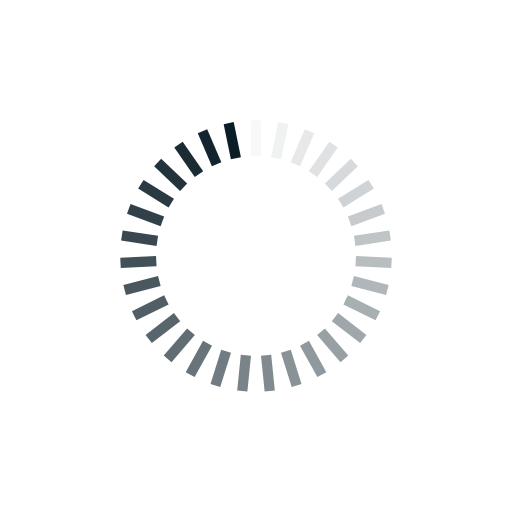
t = 0.00 s
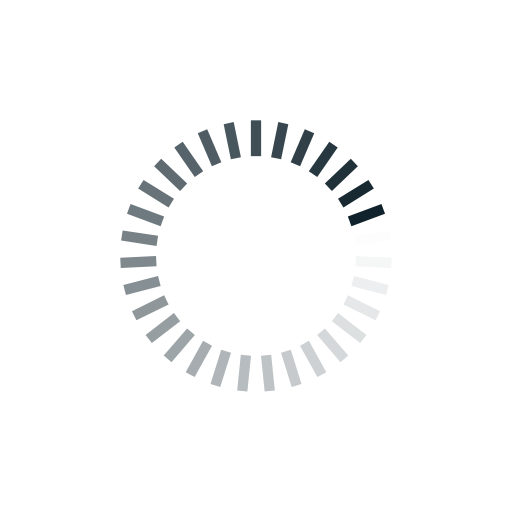
t = 0.20 s
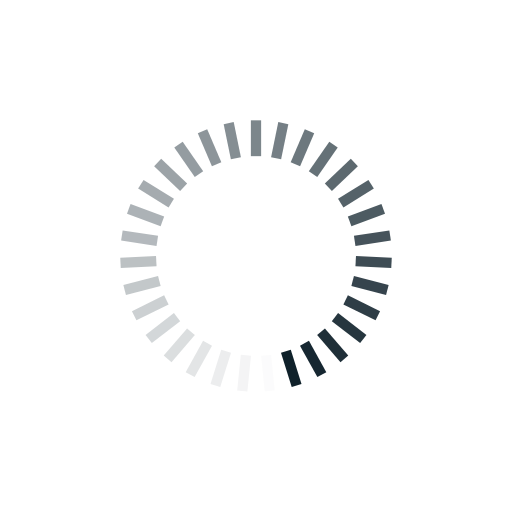
t = 0.39 s
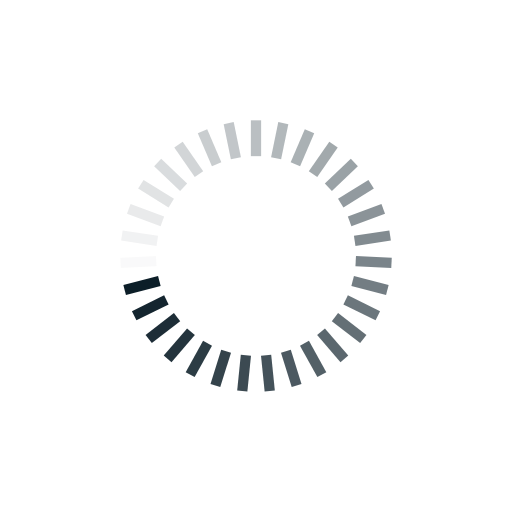
t = 0.59 s

The animated SVG that drew these frames (rendered in a browser with its animation timeline set to each time). Animation: 31 SMIL elements (animate=31); one cycle of 0.78 s, repeats indefinitely.

<?xml version="1.0" encoding="utf-8"?>
<svg xmlns="http://www.w3.org/2000/svg" xmlns:xlink="http://www.w3.org/1999/xlink" style="margin: auto; background: rgb(255, 255, 255); display: block; shape-rendering: auto;" width="211px" height="211px" viewBox="0 0 100 100" preserveAspectRatio="xMidYMid">
<g transform="rotate(0 50 50)">
  <rect x="49" y="23.5" rx="0" ry="0" width="2" height="7" fill="#0b1d27">
    <animate attributeName="opacity" values="1;0" keyTimes="0;1" dur="0.78125s" begin="-0.7560483870967742s" repeatCount="indefinite"></animate>
  </rect>
</g><g transform="rotate(11.612903225806452 50 50)">
  <rect x="49" y="23.5" rx="0" ry="0" width="2" height="7" fill="#0b1d27">
    <animate attributeName="opacity" values="1;0" keyTimes="0;1" dur="0.78125s" begin="-0.7308467741935484s" repeatCount="indefinite"></animate>
  </rect>
</g><g transform="rotate(23.225806451612904 50 50)">
  <rect x="49" y="23.5" rx="0" ry="0" width="2" height="7" fill="#0b1d27">
    <animate attributeName="opacity" values="1;0" keyTimes="0;1" dur="0.78125s" begin="-0.7056451612903226s" repeatCount="indefinite"></animate>
  </rect>
</g><g transform="rotate(34.83870967741935 50 50)">
  <rect x="49" y="23.5" rx="0" ry="0" width="2" height="7" fill="#0b1d27">
    <animate attributeName="opacity" values="1;0" keyTimes="0;1" dur="0.78125s" begin="-0.6804435483870968s" repeatCount="indefinite"></animate>
  </rect>
</g><g transform="rotate(46.45161290322581 50 50)">
  <rect x="49" y="23.5" rx="0" ry="0" width="2" height="7" fill="#0b1d27">
    <animate attributeName="opacity" values="1;0" keyTimes="0;1" dur="0.78125s" begin="-0.655241935483871s" repeatCount="indefinite"></animate>
  </rect>
</g><g transform="rotate(58.064516129032256 50 50)">
  <rect x="49" y="23.5" rx="0" ry="0" width="2" height="7" fill="#0b1d27">
    <animate attributeName="opacity" values="1;0" keyTimes="0;1" dur="0.78125s" begin="-0.6300403225806451s" repeatCount="indefinite"></animate>
  </rect>
</g><g transform="rotate(69.6774193548387 50 50)">
  <rect x="49" y="23.5" rx="0" ry="0" width="2" height="7" fill="#0b1d27">
    <animate attributeName="opacity" values="1;0" keyTimes="0;1" dur="0.78125s" begin="-0.6048387096774194s" repeatCount="indefinite"></animate>
  </rect>
</g><g transform="rotate(81.29032258064517 50 50)">
  <rect x="49" y="23.5" rx="0" ry="0" width="2" height="7" fill="#0b1d27">
    <animate attributeName="opacity" values="1;0" keyTimes="0;1" dur="0.78125s" begin="-0.5796370967741935s" repeatCount="indefinite"></animate>
  </rect>
</g><g transform="rotate(92.90322580645162 50 50)">
  <rect x="49" y="23.5" rx="0" ry="0" width="2" height="7" fill="#0b1d27">
    <animate attributeName="opacity" values="1;0" keyTimes="0;1" dur="0.78125s" begin="-0.5544354838709677s" repeatCount="indefinite"></animate>
  </rect>
</g><g transform="rotate(104.51612903225806 50 50)">
  <rect x="49" y="23.5" rx="0" ry="0" width="2" height="7" fill="#0b1d27">
    <animate attributeName="opacity" values="1;0" keyTimes="0;1" dur="0.78125s" begin="-0.529233870967742s" repeatCount="indefinite"></animate>
  </rect>
</g><g transform="rotate(116.12903225806451 50 50)">
  <rect x="49" y="23.5" rx="0" ry="0" width="2" height="7" fill="#0b1d27">
    <animate attributeName="opacity" values="1;0" keyTimes="0;1" dur="0.78125s" begin="-0.5040322580645161s" repeatCount="indefinite"></animate>
  </rect>
</g><g transform="rotate(127.74193548387096 50 50)">
  <rect x="49" y="23.5" rx="0" ry="0" width="2" height="7" fill="#0b1d27">
    <animate attributeName="opacity" values="1;0" keyTimes="0;1" dur="0.78125s" begin="-0.4788306451612903s" repeatCount="indefinite"></animate>
  </rect>
</g><g transform="rotate(139.3548387096774 50 50)">
  <rect x="49" y="23.5" rx="0" ry="0" width="2" height="7" fill="#0b1d27">
    <animate attributeName="opacity" values="1;0" keyTimes="0;1" dur="0.78125s" begin="-0.4536290322580645s" repeatCount="indefinite"></animate>
  </rect>
</g><g transform="rotate(150.96774193548387 50 50)">
  <rect x="49" y="23.5" rx="0" ry="0" width="2" height="7" fill="#0b1d27">
    <animate attributeName="opacity" values="1;0" keyTimes="0;1" dur="0.78125s" begin="-0.4284274193548387s" repeatCount="indefinite"></animate>
  </rect>
</g><g transform="rotate(162.58064516129033 50 50)">
  <rect x="49" y="23.5" rx="0" ry="0" width="2" height="7" fill="#0b1d27">
    <animate attributeName="opacity" values="1;0" keyTimes="0;1" dur="0.78125s" begin="-0.40322580645161293s" repeatCount="indefinite"></animate>
  </rect>
</g><g transform="rotate(174.19354838709677 50 50)">
  <rect x="49" y="23.5" rx="0" ry="0" width="2" height="7" fill="#0b1d27">
    <animate attributeName="opacity" values="1;0" keyTimes="0;1" dur="0.78125s" begin="-0.3780241935483871s" repeatCount="indefinite"></animate>
  </rect>
</g><g transform="rotate(185.80645161290323 50 50)">
  <rect x="49" y="23.5" rx="0" ry="0" width="2" height="7" fill="#0b1d27">
    <animate attributeName="opacity" values="1;0" keyTimes="0;1" dur="0.78125s" begin="-0.3528225806451613s" repeatCount="indefinite"></animate>
  </rect>
</g><g transform="rotate(197.41935483870967 50 50)">
  <rect x="49" y="23.5" rx="0" ry="0" width="2" height="7" fill="#0b1d27">
    <animate attributeName="opacity" values="1;0" keyTimes="0;1" dur="0.78125s" begin="-0.3276209677419355s" repeatCount="indefinite"></animate>
  </rect>
</g><g transform="rotate(209.03225806451613 50 50)">
  <rect x="49" y="23.5" rx="0" ry="0" width="2" height="7" fill="#0b1d27">
    <animate attributeName="opacity" values="1;0" keyTimes="0;1" dur="0.78125s" begin="-0.3024193548387097s" repeatCount="indefinite"></animate>
  </rect>
</g><g transform="rotate(220.6451612903226 50 50)">
  <rect x="49" y="23.5" rx="0" ry="0" width="2" height="7" fill="#0b1d27">
    <animate attributeName="opacity" values="1;0" keyTimes="0;1" dur="0.78125s" begin="-0.2772177419354839s" repeatCount="indefinite"></animate>
  </rect>
</g><g transform="rotate(232.25806451612902 50 50)">
  <rect x="49" y="23.5" rx="0" ry="0" width="2" height="7" fill="#0b1d27">
    <animate attributeName="opacity" values="1;0" keyTimes="0;1" dur="0.78125s" begin="-0.25201612903225806s" repeatCount="indefinite"></animate>
  </rect>
</g><g transform="rotate(243.8709677419355 50 50)">
  <rect x="49" y="23.5" rx="0" ry="0" width="2" height="7" fill="#0b1d27">
    <animate attributeName="opacity" values="1;0" keyTimes="0;1" dur="0.78125s" begin="-0.22681451612903225s" repeatCount="indefinite"></animate>
  </rect>
</g><g transform="rotate(255.48387096774192 50 50)">
  <rect x="49" y="23.5" rx="0" ry="0" width="2" height="7" fill="#0b1d27">
    <animate attributeName="opacity" values="1;0" keyTimes="0;1" dur="0.78125s" begin="-0.20161290322580647s" repeatCount="indefinite"></animate>
  </rect>
</g><g transform="rotate(267.0967741935484 50 50)">
  <rect x="49" y="23.5" rx="0" ry="0" width="2" height="7" fill="#0b1d27">
    <animate attributeName="opacity" values="1;0" keyTimes="0;1" dur="0.78125s" begin="-0.17641129032258066s" repeatCount="indefinite"></animate>
  </rect>
</g><g transform="rotate(278.7096774193548 50 50)">
  <rect x="49" y="23.5" rx="0" ry="0" width="2" height="7" fill="#0b1d27">
    <animate attributeName="opacity" values="1;0" keyTimes="0;1" dur="0.78125s" begin="-0.15120967741935484s" repeatCount="indefinite"></animate>
  </rect>
</g><g transform="rotate(290.3225806451613 50 50)">
  <rect x="49" y="23.5" rx="0" ry="0" width="2" height="7" fill="#0b1d27">
    <animate attributeName="opacity" values="1;0" keyTimes="0;1" dur="0.78125s" begin="-0.12600806451612903s" repeatCount="indefinite"></animate>
  </rect>
</g><g transform="rotate(301.93548387096774 50 50)">
  <rect x="49" y="23.5" rx="0" ry="0" width="2" height="7" fill="#0b1d27">
    <animate attributeName="opacity" values="1;0" keyTimes="0;1" dur="0.78125s" begin="-0.10080645161290323s" repeatCount="indefinite"></animate>
  </rect>
</g><g transform="rotate(313.5483870967742 50 50)">
  <rect x="49" y="23.5" rx="0" ry="0" width="2" height="7" fill="#0b1d27">
    <animate attributeName="opacity" values="1;0" keyTimes="0;1" dur="0.78125s" begin="-0.07560483870967742s" repeatCount="indefinite"></animate>
  </rect>
</g><g transform="rotate(325.16129032258067 50 50)">
  <rect x="49" y="23.5" rx="0" ry="0" width="2" height="7" fill="#0b1d27">
    <animate attributeName="opacity" values="1;0" keyTimes="0;1" dur="0.78125s" begin="-0.05040322580645162s" repeatCount="indefinite"></animate>
  </rect>
</g><g transform="rotate(336.7741935483871 50 50)">
  <rect x="49" y="23.5" rx="0" ry="0" width="2" height="7" fill="#0b1d27">
    <animate attributeName="opacity" values="1;0" keyTimes="0;1" dur="0.78125s" begin="-0.02520161290322581s" repeatCount="indefinite"></animate>
  </rect>
</g><g transform="rotate(348.38709677419354 50 50)">
  <rect x="49" y="23.5" rx="0" ry="0" width="2" height="7" fill="#0b1d27">
    <animate attributeName="opacity" values="1;0" keyTimes="0;1" dur="0.78125s" begin="0s" repeatCount="indefinite"></animate>
  </rect>
</g>
<!-- [ldio] generated by https://loading.io/ --></svg>
